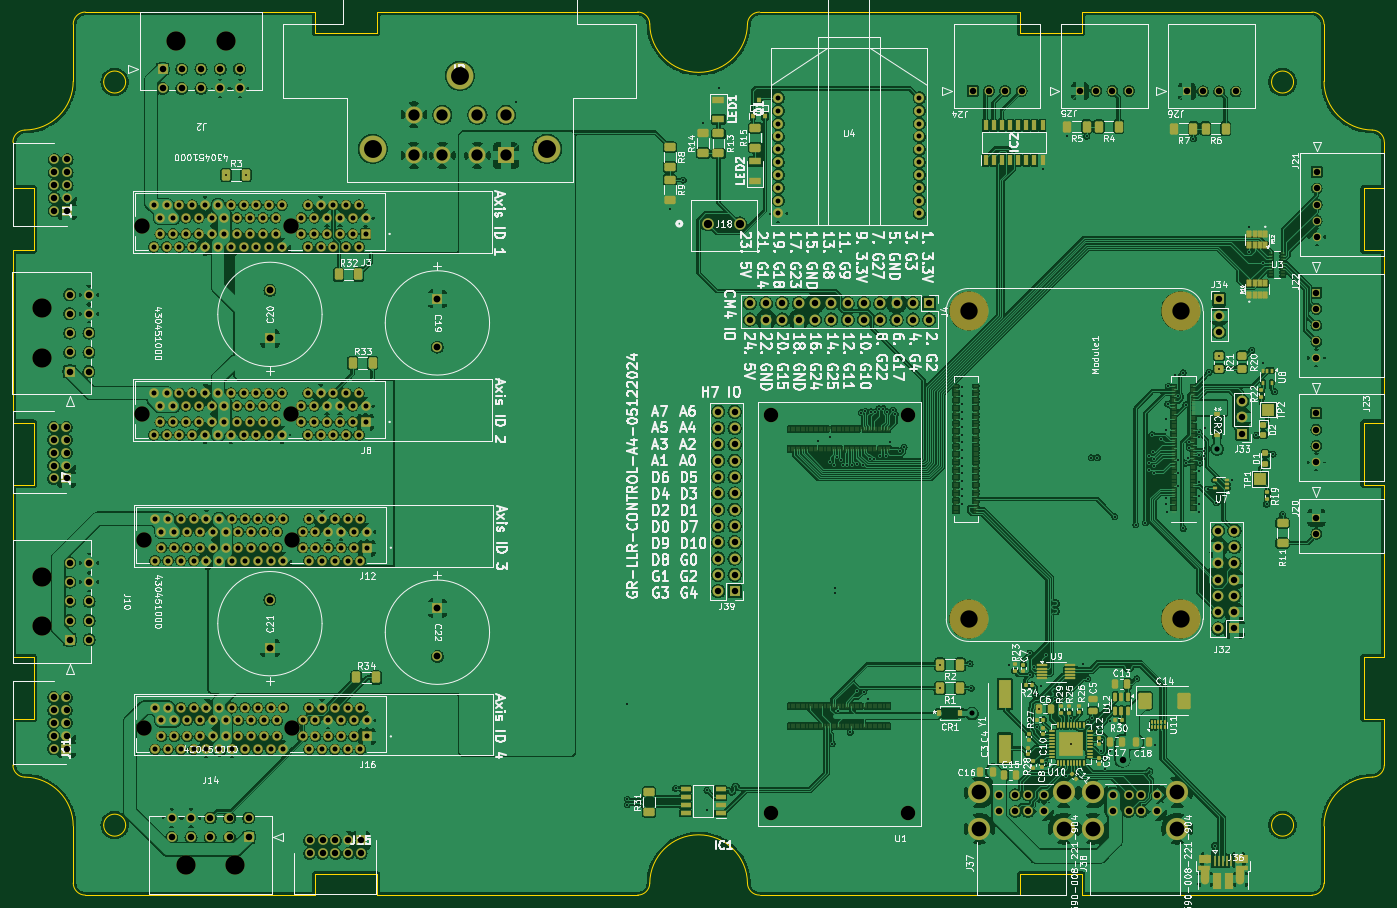
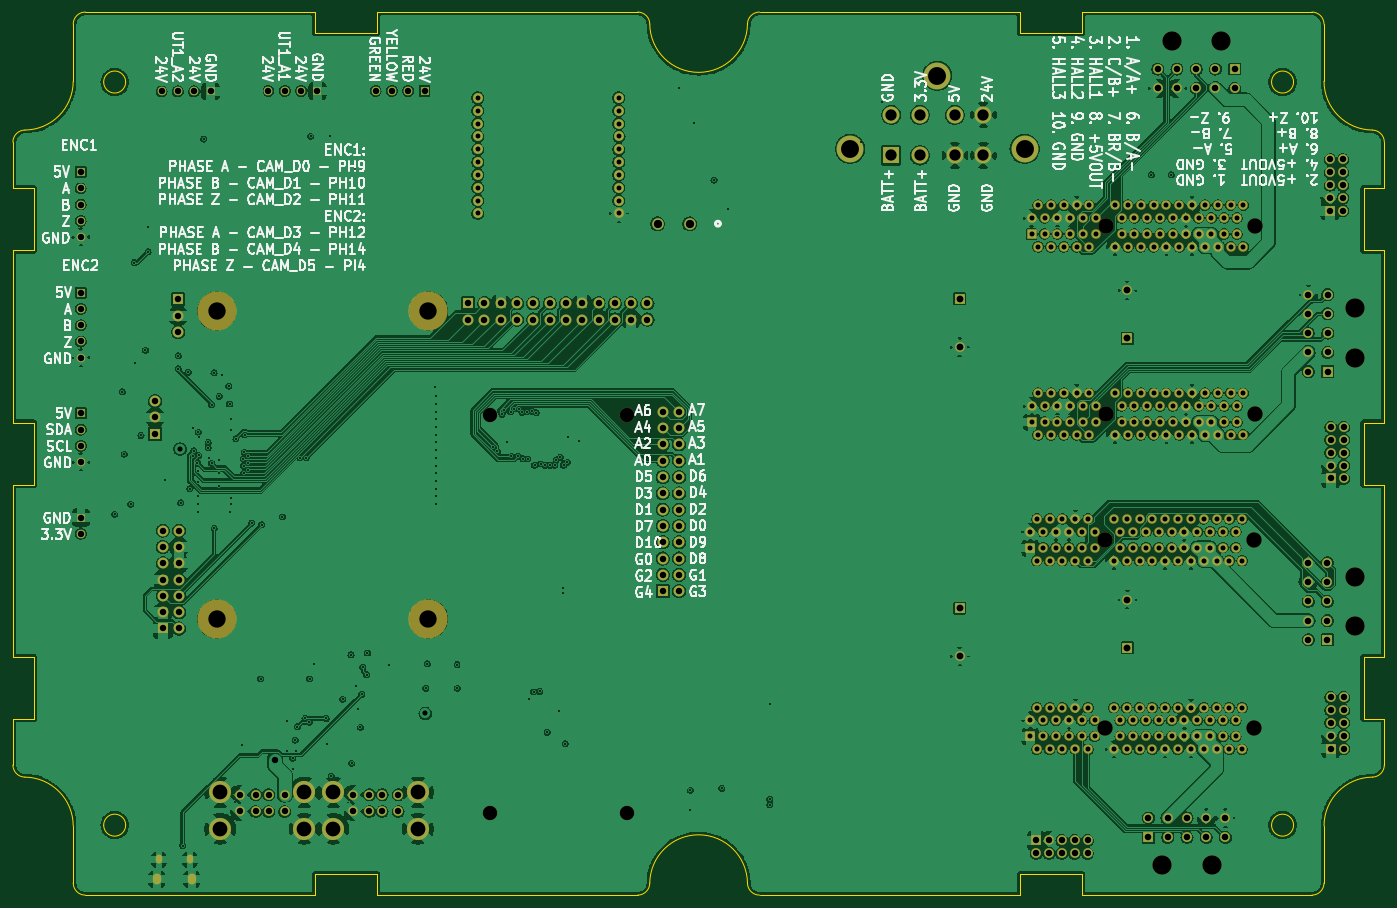
Circuit board: 15 layer files. Board 213.7 x 137.6 mm.
- bottom_copper: GR-LRR-CONTROL-B_Cu.gbr (751385 bytes)
- bottom_mask: GR-LRR-CONTROL-B_Mask.gbr (15853 bytes)
- paste: GR-LRR-CONTROL-B_Paste.gbr (457 bytes)
- bottom_silk: GR-LRR-CONTROL-B_Silkscreen.gbr (156701 bytes)
- outline: GR-LRR-CONTROL-Edge_Cuts.gbr (5021 bytes)
- top_copper: GR-LRR-CONTROL-F_Cu.gbr (1106117 bytes)
- top_mask: GR-LRR-CONTROL-F_Mask.gbr (36690 bytes)
- paste: GR-LRR-CONTROL-F_Paste.gbr (22050 bytes)
- top_silk: GR-LRR-CONTROL-F_Silkscreen.gbr (337965 bytes)
- inner_copper: GR-LRR-CONTROL-In1_Cu.gbr (867838 bytes)
- inner_copper: GR-LRR-CONTROL-In2_Cu.gbr (864120 bytes)
- drill: GR-LRR-CONTROL-NPTH.drl (904 bytes)
- drill: GR-LRR-CONTROL-PTH.drl (11656 bytes)
- drill: GR-LRR-CONTROL-front-in1.drl (385 bytes)
- drill: GR-LRR-CONTROL-front-in2.drl (337 bytes)

=== bottom_copper: GR-LRR-CONTROL-B_Cu.gbr (751385 bytes, source omitted) ===
=== bottom_mask: GR-LRR-CONTROL-B_Mask.gbr (15853 bytes, source omitted) ===
=== paste: GR-LRR-CONTROL-B_Paste.gbr ===
%TF.GenerationSoftware,KiCad,Pcbnew,8.0.2*%
%TF.CreationDate,2024-05-12T20:10:00-06:00*%
%TF.ProjectId,GR-LRR-CONTROL,47522d4c-5252-42d4-934f-4e54524f4c2e,rev?*%
%TF.SameCoordinates,Original*%
%TF.FileFunction,Paste,Bot*%
%TF.FilePolarity,Positive*%
%FSLAX46Y46*%
G04 Gerber Fmt 4.6, Leading zero omitted, Abs format (unit mm)*
G04 Created by KiCad (PCBNEW 8.0.2) date 2024-05-12 20:10:00*
%MOMM*%
%LPD*%
G01*
G04 APERTURE LIST*
G04 APERTURE END LIST*
M02*

=== bottom_silk: GR-LRR-CONTROL-B_Silkscreen.gbr (156701 bytes, source omitted) ===
=== outline: GR-LRR-CONTROL-Edge_Cuts.gbr ===
%TF.GenerationSoftware,KiCad,Pcbnew,8.0.2*%
%TF.CreationDate,2024-05-12T20:10:00-06:00*%
%TF.ProjectId,GR-LRR-CONTROL,47522d4c-5252-42d4-934f-4e54524f4c2e,rev?*%
%TF.SameCoordinates,Original*%
%TF.FileFunction,Profile,NP*%
%FSLAX46Y46*%
G04 Gerber Fmt 4.6, Leading zero omitted, Abs format (unit mm)*
G04 Created by KiCad (PCBNEW 8.0.2) date 2024-05-12 20:10:00*
%MOMM*%
%LPD*%
G01*
G04 APERTURE LIST*
%TA.AperFunction,Profile*%
%ADD10C,0.200000*%
%TD*%
G04 APERTURE END LIST*
D10*
X254757191Y-193845324D02*
G75*
G02*
X252869674Y-195732891I-1887591J24D01*
G01*
X68021175Y-69029725D02*
G75*
G02*
X64592175Y-69029725I-1714500J0D01*
G01*
X64592175Y-69029725D02*
G75*
G02*
X68021175Y-69029725I1714500J0D01*
G01*
X264155191Y-95250036D02*
X260911937Y-95250036D01*
X50449159Y-131756336D02*
X50449159Y-158608014D01*
X260911937Y-131756336D02*
X260911937Y-122101714D01*
X50449159Y-78401825D02*
G75*
G02*
X52316488Y-76514367I1887541J25D01*
G01*
X50449159Y-158608014D02*
X53692413Y-158608014D01*
X207402364Y-58125209D02*
X166801232Y-58125209D01*
X97547364Y-192489587D02*
X107201986Y-192489587D01*
X59847159Y-60012725D02*
X59847159Y-68902725D01*
X53692413Y-168262636D02*
X50449159Y-168262636D01*
X61734676Y-195732841D02*
G75*
G02*
X59847159Y-193845324I24J1887541D01*
G01*
X250012175Y-184828325D02*
G75*
G02*
X246583175Y-184828325I-1714500J0D01*
G01*
X246583175Y-184828325D02*
G75*
G02*
X250012175Y-184828325I1714500J0D01*
G01*
X61734676Y-195732841D02*
X97547364Y-195732841D01*
X207402364Y-61368463D02*
X207402364Y-58125209D01*
X53692413Y-95250036D02*
X50449159Y-95250036D01*
X53692413Y-122101714D02*
X53692413Y-131756336D01*
X264155191Y-175456268D02*
G75*
G02*
X262287862Y-177343682I-1887591J68D01*
G01*
X107201986Y-195732841D02*
X147803119Y-195732841D01*
X50449159Y-168262636D02*
X50449159Y-175456269D01*
X107201986Y-192489587D02*
X107201986Y-195732841D01*
X264155191Y-158608014D02*
X264155191Y-131756336D01*
X50449159Y-95250036D02*
X50449159Y-122101714D01*
X264155191Y-85595414D02*
X264155191Y-78401782D01*
X260911937Y-122101714D02*
X264155191Y-122101714D01*
X53692413Y-131756336D02*
X50449159Y-131756336D01*
X107201986Y-58125209D02*
X107201986Y-61368463D01*
X260911937Y-158608014D02*
X264155191Y-158608014D01*
X264155191Y-131756336D02*
X260911937Y-131756336D01*
X254757191Y-184955326D02*
G75*
G02*
X262287863Y-177343726I7612009J26D01*
G01*
X59847159Y-60012725D02*
G75*
G02*
X61734675Y-58125259I1887441J25D01*
G01*
X59847159Y-68902725D02*
G75*
G02*
X52316488Y-76514374I-7612079J-5D01*
G01*
X264155191Y-168262636D02*
X260911937Y-168262636D01*
X97547364Y-195732841D02*
X97547364Y-192489587D01*
X97547364Y-58125209D02*
X61734675Y-58125209D01*
X252869675Y-58125209D02*
G75*
G02*
X254757191Y-60012725I25J-1887491D01*
G01*
X164913824Y-59992538D02*
G75*
G02*
X166801232Y-58125215I1887476J-20262D01*
G01*
X250012175Y-69029725D02*
G75*
G02*
X246583175Y-69029725I-1714500J0D01*
G01*
X246583175Y-69029725D02*
G75*
G02*
X250012175Y-69029725I1714500J0D01*
G01*
X262287862Y-76514374D02*
G75*
G02*
X264155235Y-78401782I-20262J-1887526D01*
G01*
X254757191Y-193845324D02*
X254757191Y-184955326D01*
X166801230Y-195732841D02*
G75*
G02*
X164913768Y-193865513I70J1887641D01*
G01*
X260911937Y-85595414D02*
X264155191Y-85595414D01*
X217056986Y-61368463D02*
X207402364Y-61368463D01*
X97547364Y-61368463D02*
X97547364Y-58125209D01*
X147803075Y-58125209D02*
G75*
G02*
X149690581Y-59992537I-75J-1887691D01*
G01*
X217056986Y-58125209D02*
X217056986Y-61368463D01*
X252869675Y-58125209D02*
X217056986Y-58125209D01*
X254757191Y-68902725D02*
X254757191Y-60012725D01*
X52316488Y-177343676D02*
G75*
G02*
X50449116Y-175456269I20212J1887476D01*
G01*
X107201986Y-61368463D02*
X97547364Y-61368463D01*
X50449159Y-78401825D02*
X50449159Y-85595414D01*
X59847159Y-184955327D02*
X59847159Y-193845324D01*
X50449159Y-122101714D02*
X53692413Y-122101714D01*
X264155191Y-175456268D02*
X264155191Y-168262636D01*
X262287862Y-76514374D02*
G75*
G02*
X254757190Y-68902725I81438J7611674D01*
G01*
X164913824Y-59992538D02*
G75*
G02*
X149690526Y-59992538I-7611649J81413D01*
G01*
X149690526Y-193865512D02*
G75*
G02*
X164913824Y-193865512I7611649J-81413D01*
G01*
X260911937Y-168262636D02*
X260911937Y-158608014D01*
X166801230Y-195732841D02*
X207402364Y-195732841D01*
X217056986Y-195732841D02*
X252869674Y-195732841D01*
X53692413Y-158608014D02*
X53692413Y-168262636D01*
X149690526Y-193865512D02*
G75*
G02*
X147803119Y-195732832I-1887226J20012D01*
G01*
X50449159Y-85595414D02*
X53692413Y-85595414D01*
X52316488Y-177343676D02*
G75*
G02*
X59847159Y-184955327I-81388J-7611624D01*
G01*
X53692413Y-85595414D02*
X53692413Y-95250036D01*
X207402364Y-192489587D02*
X217056986Y-192489587D01*
X147803075Y-58125209D02*
X107201986Y-58125209D01*
X207402364Y-195732841D02*
X207402364Y-192489587D01*
X260911937Y-95250036D02*
X260911937Y-85595414D01*
X264155191Y-122101714D02*
X264155191Y-95250036D01*
X217056986Y-192489587D02*
X217056986Y-195732841D01*
X68021175Y-184828325D02*
G75*
G02*
X64592175Y-184828325I-1714500J0D01*
G01*
X64592175Y-184828325D02*
G75*
G02*
X68021175Y-184828325I1714500J0D01*
G01*
M02*

=== top_copper: GR-LRR-CONTROL-F_Cu.gbr (1106117 bytes, source omitted) ===
=== top_mask: GR-LRR-CONTROL-F_Mask.gbr (36690 bytes, source omitted) ===
=== paste: GR-LRR-CONTROL-F_Paste.gbr (22050 bytes, source omitted) ===
=== top_silk: GR-LRR-CONTROL-F_Silkscreen.gbr (337965 bytes, source omitted) ===
=== inner_copper: GR-LRR-CONTROL-In1_Cu.gbr (867838 bytes, source omitted) ===
=== inner_copper: GR-LRR-CONTROL-In2_Cu.gbr (864120 bytes, source omitted) ===
=== drill: GR-LRR-CONTROL-NPTH.drl ===
M48
; DRILL file {KiCad 8.0.2} date 2024-05-12T20:09:54-0600
; FORMAT={-:-/ absolute / inch / decimal}
; #@! TF.CreationDate,2024-05-12T20:09:54-06:00
; #@! TF.GenerationSoftware,Kicad,Pcbnew,8.0.2
; #@! TF.FileFunction,NonPlated,1,4,NPTH
FMAT,2
INCH
; #@! TA.AperFunction,NonPlated,NPTH,ComponentDrill
T1C0.0886
; #@! TA.AperFunction,NonPlated,NPTH,ComponentDrill
T2C0.0945
; #@! TA.AperFunction,NonPlated,NPTH,ComponentDrill
T3C0.1063
; #@! TA.AperFunction,NonPlated,NPTH,ComponentDrill
T4C0.1181
%
G90
G05
T1
X6.635Y-4.7621
X6.635Y-7.2023
X7.4752Y-4.7621
X7.4752Y-7.2023
T2
X2.7795Y-3.6004
X2.7795Y-4.7539
X2.7874Y-5.5256
X2.7874Y-6.6831
X3.6909Y-3.6004
X3.6909Y-4.7539
X3.6988Y-5.5256
X3.6988Y-6.6831
T3
X7.8504Y-4.122
X7.8504Y-6.0118
X9.1496Y-4.122
X9.1496Y-6.0118
T4
X2.1646Y-4.1063
X2.1646Y-4.4094
X2.1654Y-5.752
X2.1654Y-6.0551
X2.9882Y-2.4677
X3.0457Y-7.5205
X3.2914Y-2.4677
X3.3488Y-7.5205
M30

=== drill: GR-LRR-CONTROL-PTH.drl (11656 bytes, source omitted) ===
=== drill: GR-LRR-CONTROL-front-in1.drl ===
M48
; DRILL file {KiCad 8.0.2} date 2024-05-08T16:37:32-0600
; FORMAT={-:-/ absolute / inch / decimal}
; #@! TF.CreationDate,2024-05-08T16:37:32-06:00
; #@! TF.GenerationSoftware,Kicad,Pcbnew,8.0.2
; #@! TF.FileFunction,Plated,1,2,Blind
FMAT,2
INCH
; #@! TA.AperFunction,Plated,Buried,ViaDrill
T1C0.0118
%
G90
G05
T1
X5.0709Y-2.8425
X5.1969Y-3.0866
X7.0276Y-5.8217
X7.0276Y-5.8504
M30

=== drill: GR-LRR-CONTROL-front-in2.drl ===
M48
; DRILL file {KiCad 8.0.2} date 2024-05-08T16:37:32-0600
; FORMAT={-:-/ absolute / inch / decimal}
; #@! TF.CreationDate,2024-05-08T16:37:32-06:00
; #@! TF.GenerationSoftware,Kicad,Pcbnew,8.0.2
; #@! TF.FileFunction,Plated,1,3,Blind
FMAT,2
INCH
; #@! TA.AperFunction,Plated,Buried,ViaDrill
T1C0.0118
%
G90
G05
T1
X5.7559Y-6.5315
M30
